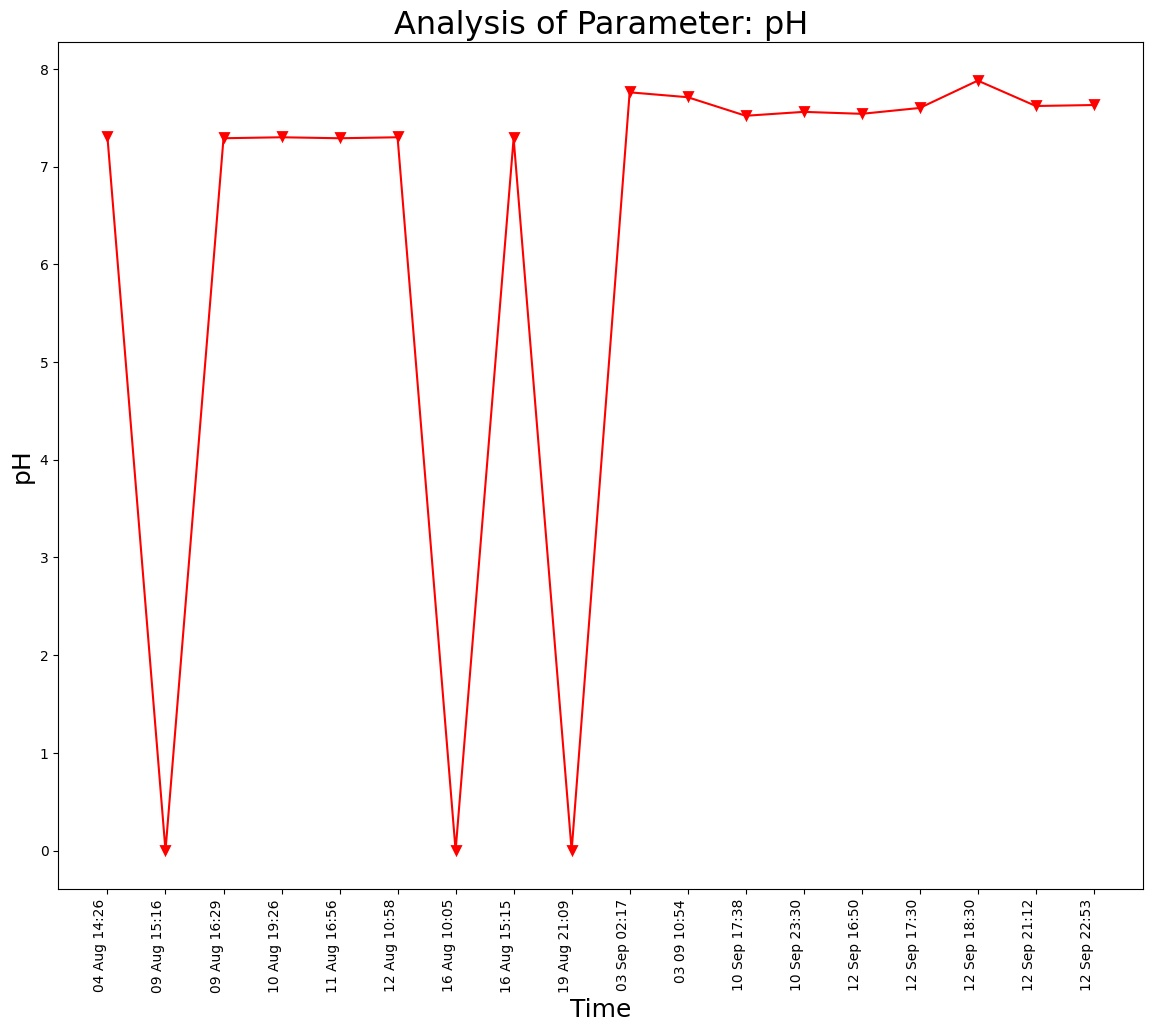

Values plotted in this chart, from the file beside it:
Unnamed: 0, DateTime, Date, Time, pH
0.0, 04 Aug 14:26, 04 Aug 2021, 14:26:24, 7.3
1.0, 09 Aug 15:16, 09 Aug 2021, 15:16:19, 0.0
2.0, 09 Aug 16:29, 09 Aug 2021, 16:29:24, 7.29
3.0, 10 Aug 19:26, 10 Aug 2021, 19:26:33, 7.3
4.0, 11 Aug 16:56, 11 Aug 2021, 16:56:21, 7.29
5.0, 12 Aug 10:58, 12 Aug 2021, 10:58:08, 7.3
6.0, 16 Aug 10:05, 16 Aug 2021, 10:05:25, 0.0
7.0, 16 Aug 15:15, 16 Aug 2021, 15:15:28, 7.29
8.0, 19 Aug 21:09, 19 Aug 2021, 21:09:25, 0.0
, 03 Sep 02:17, 03 Sep 2021, 02:17:33, 7.76
, 03 09 10:54, 03 Sep 2021, 10:54:46, 7.71
, 10 Sep 17:38, 10 Sep 2021, 17:38:26, 7.52
, 10 Sep 23:30, 10 Sep 2021, 23:30:16, 7.56
, 12 Sep 16:50, 12 Sep 2021, 16:50:46, 7.54
, 12 Sep 17:30, 12 Sep 2021, 17:30:03, 7.6
, 12 Sep 18:30, 12 Sep 2021, 18:30:04, 7.88
, 12 Sep 21:12, 12 Sep 2021, 21:12:54, 7.62
, 12 Sep 22:53, 12 Sep 2021, 22:53:57, 7.63
